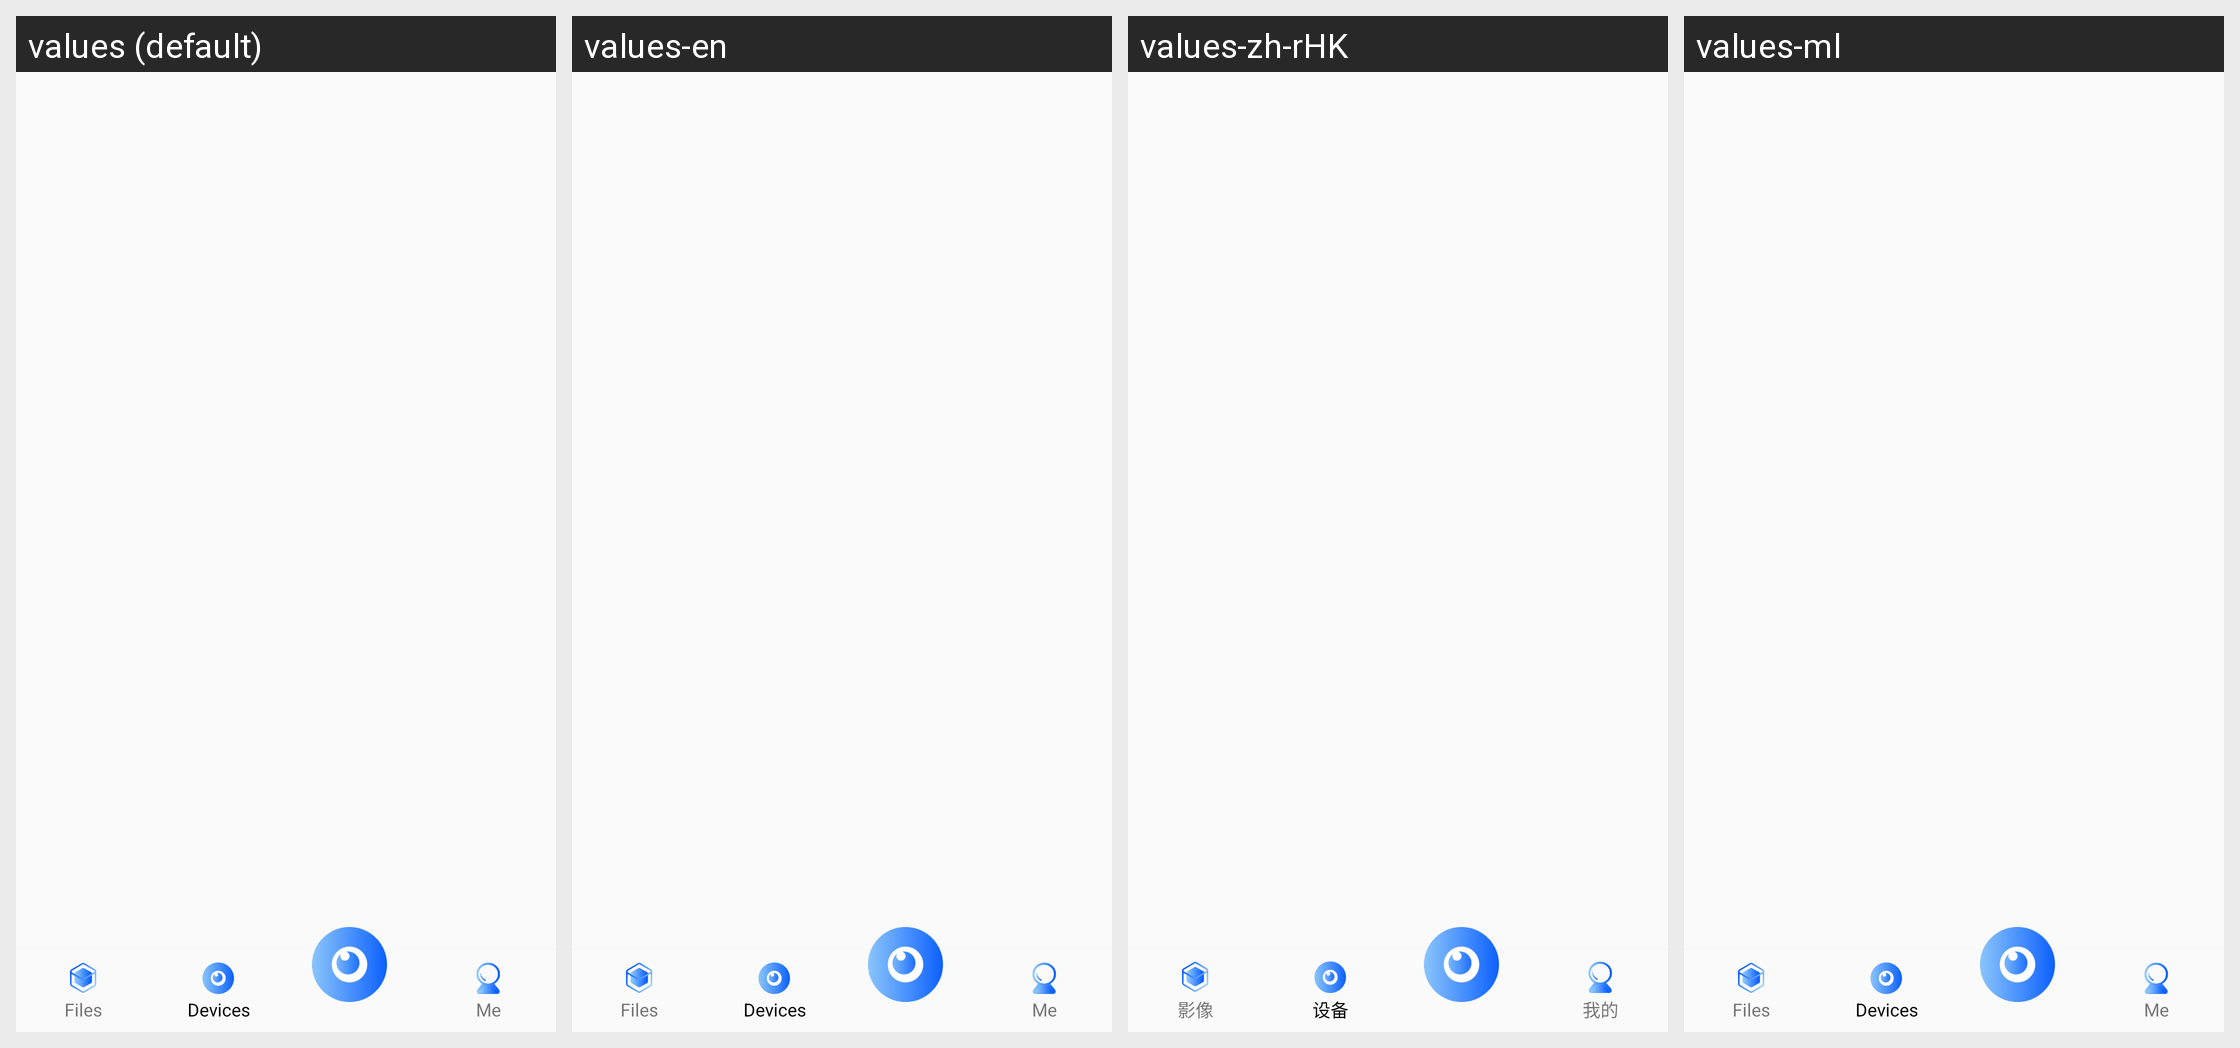

Here is an Android app screen in its default locale and in the app's own translations. Write out the translated-string differences for the strings that appear on this screen.
Android screen res/layout/aictivity_nuimain1.xml rendered under 4 locales, left to right: values (default), values-en, values-zh-rHK, values-ml. Device: Nexus 5 (rendered at 1080×1920; each locale shown at half size, 540×960, under a caption strip naming it); theme AppTheme.
Other locales in the repository, not shown: values-ar, values-as, values-bg, values-bs, values-ca, values-cs, values-da, values-de, values-el, values-es-rUS, values-fa, values-fi, values-fr, values-hi, values-hr, values-hu, values-in, values-it, values-iw, values-ja, values-kn, values-ko, values-lt, values-lv, values-mk, values-mr, values-nb, values-ne, values-nl, values-or, values-pl, values-pt-rPT, values-ro, values-ru, values-si, values-sk, values-sl, values-sr, values-sv, values-te, values-th, values-tl, values-tr, values-uk, values-vi, values-zh, values-zh-rCN, values-zh-rTW.
Strings drawn on this screen, with the default value and each locale's value (text and hints the layout hard-codes, and strings that could not be matched under every locale, appear in the picture but are not listed):

main_file
  values: Files
  values-en: Files
  values-zh-rHK: 影像  [from values-zh]
  values-ml: Files  [not translated; the default value is used]

main_dev
  values: Devices
  values-en: Devices
  values-zh-rHK: 设备  [from values-zh]
  values-ml: Devices  [not translated; the default value is used]

main_me
  values: Me
  values-en: Me
  values-zh-rHK: 我的  [from values-zh]
  values-ml: Me  [not translated; the default value is used]
